Run: headless pygame with SDL's dummy video driver; simulated clock (each Clock.tick advances the game by its frame time, no real sleeping); random seed 0; keys injected as events and as key.get_pressed() state; mouse plan: one left click at the window centre at the start of phase 2, then a move to the lower-right quarter at the start of phase 3.
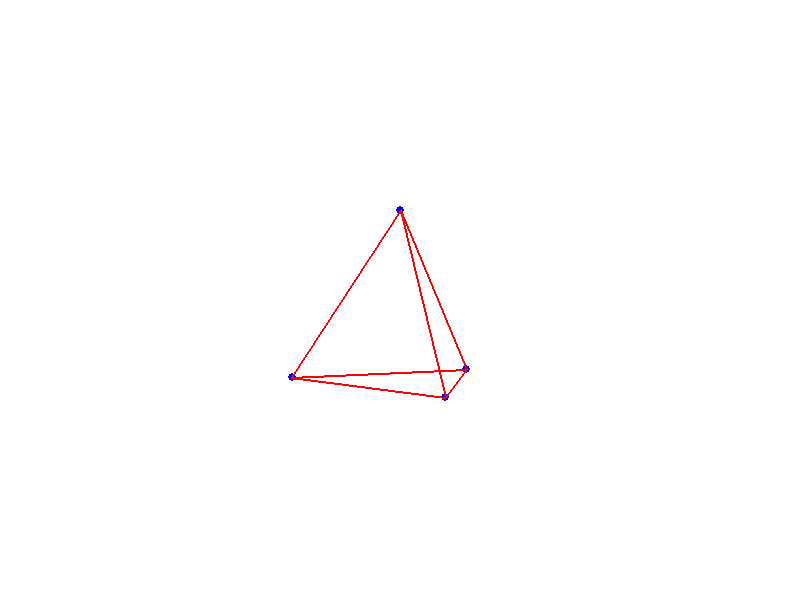
Frame 1 of 4 · flips 1–60 · no input
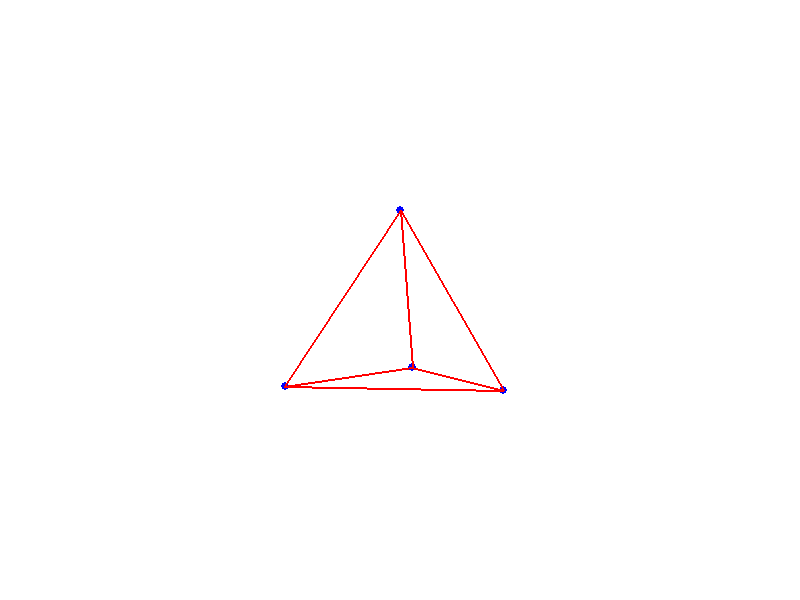
Frame 2 of 4 · flips 61–180 · clicked the window centre · tapped SPACE, RETURN · held RIGHT (→), D
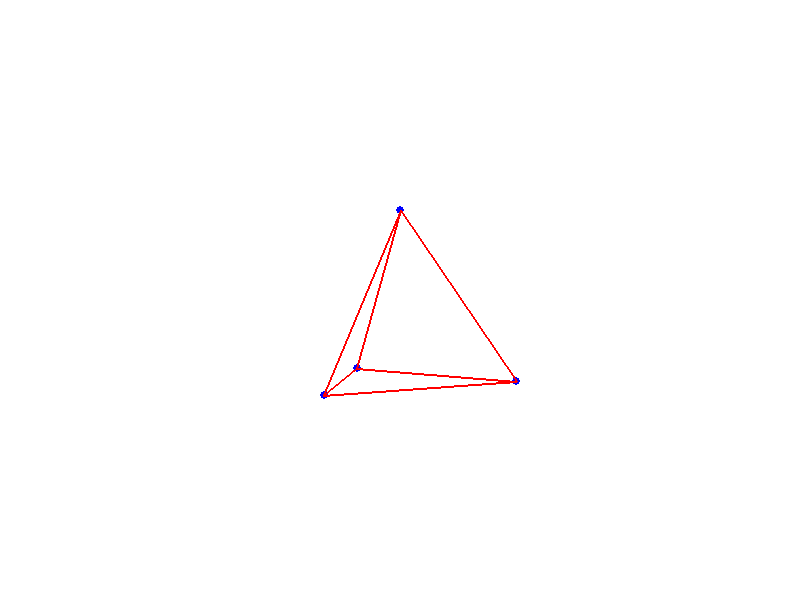
Frame 3 of 4 · flips 181–300 · moved the mouse to the lower-right quarter · held DOWN (↓), S
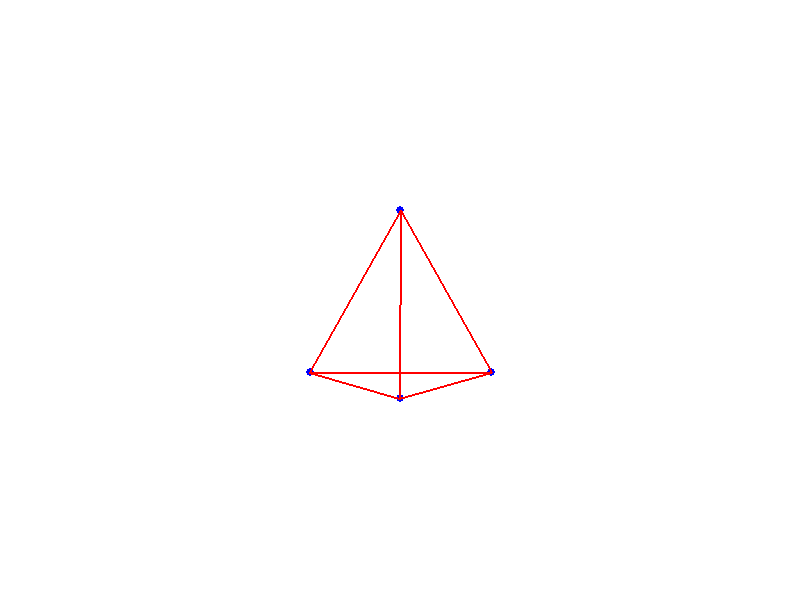
Frame 4 of 4 · flips 301–420 · held LEFT (←), A, UP (↑), W

The pygame program that drew these frames:

import pygame, math

FENETRE = (800, 600)
BLANC = (255, 255, 255)
VERT = (0, 255, 0)
ROUGE = (255, 0, 0)
BLEU = (0, 0, 255)

X = 0
Y = 1
Z = 2

clic_start = [0, 0]
clic_actif = False
redessiner = True

obs = [0, 0, -600]

def traiter_evenements():
   global clic_actif, clic_start, obs, redessiner
   for evenement in pygame.event.get():
      if evenement.type == pygame.QUIT:
         pygame.display.quit()
         exit()
      elif evenement.type == pygame.MOUSEBUTTONDOWN:
         if evenement.button == 1:
            clic_actif = True
            clic_start[X] = evenement.pos[X]
            clic_start[Y] = evenement.pos[Y]
         elif evenement.button == 4:
            redessiner = True
            bouger_points(10)
         elif evenement.button == 5:
            redessiner = True
            bouger_points(-10)
      elif evenement.type == pygame.MOUSEBUTTONUP:
         if evenement.button == 1:
            clic_actif = False
      elif evenement.type == pygame.MOUSEMOTION:
         if clic_actif:
            redessiner = True
            diff_x = evenement.pos[X] - clic_start[X]
            diff_y = evenement.pos[Y] - clic_start[Y]
            rotationY(-2*diff_x / FENETRE[X])
            rotationX(2*diff_y / FENETRE[Y])
            clic_start[X] = evenement.pos[X]
            clic_start[Y] = evenement.pos[Y]


def distance(v1, v2):
   dist_carre = 0
   for i in range(len(v1)):
      dist_carre += (v1[i] - v2[i]) ** 2

   return math.sqrt(dist_carre)

def bouger_points(dist):
   for p in points:
      p[Z] += dist

def dessiner():
   dist = obs[Z]
   for p in points:
      x = dist * p[X] / (p[Z] + dist)
      y = dist * p[Y] / (p[Z] + dist)
      pygame.draw.circle(fenetre, BLEU, (int(x) + 400, 300-int(y)), 4)
      # pygame.draw.circle(fenetre, BLEU, (int(p[0] + 400), int(300-p[1])), 4)

   for l in lignes:
      start_x = dist * points[l[0]][X] / (points[l[0]][Z] + dist)
      start_y = dist * points[l[0]][Y] / (points[l[0]][Z] + dist)

      end_x = dist * points[l[1]][X] / (points[l[1]][Z] + dist)
      end_y = dist * points[l[1]][Y] / (points[l[1]][Z] + dist)

      start = (start_x + 400, 300-start_y)
      end = (end_x + 400, 300-end_y)

      # start = (points[l[0]][0] + 400, 300-points[l[0]][1])
      # end = (points[l[1]][0] + 400, 300-points[l[1]][1])

      pygame.draw.line(fenetre, ROUGE, start, end, 2)

def rotationZ(angle):
   sin = math.sin(angle)
   cos = math.cos(angle)

   for p in points:
      x = p[X]
      y = p[Y]

      p[X] = x * cos - y * sin
      p[Y] = y * cos + x * sin

def rotationY(angle):
   sin = math.sin(angle)
   cos = math.cos(angle)

   for p in points:
      x = p[X]
      z = p[Z]

      p[X] = x * cos - z * sin
      p[Z] = z * cos + x * sin

def rotationX(angle):
   sin = math.sin(angle)
   cos = math.cos(angle)

   for p in points:
      y = p[Y]
      z = p[Z]

      p[Y] = y * cos - z * sin
      p[Z] = z * cos + y * sin


pygame.init()
fenetre = pygame.display.set_mode(FENETRE)

points = [
   [0, -80, 115],
   [-100, -80, -58],
   [100, -80, -58],
   [0, 90, 0],
]
lignes = [
   [3, 2],
   [3, 0],
   [3, 1],
   [0, 1],
   [0, 2],
   [1, 2],
]

fenetre.fill(BLANC)
pygame.display.flip()

while True:
   traiter_evenements()

   rotationY(0.03)
   fenetre.fill(BLANC)
   dessiner()
   pygame.display.flip()
   redessiner = False
   pygame.time.Clock().tick(30)
